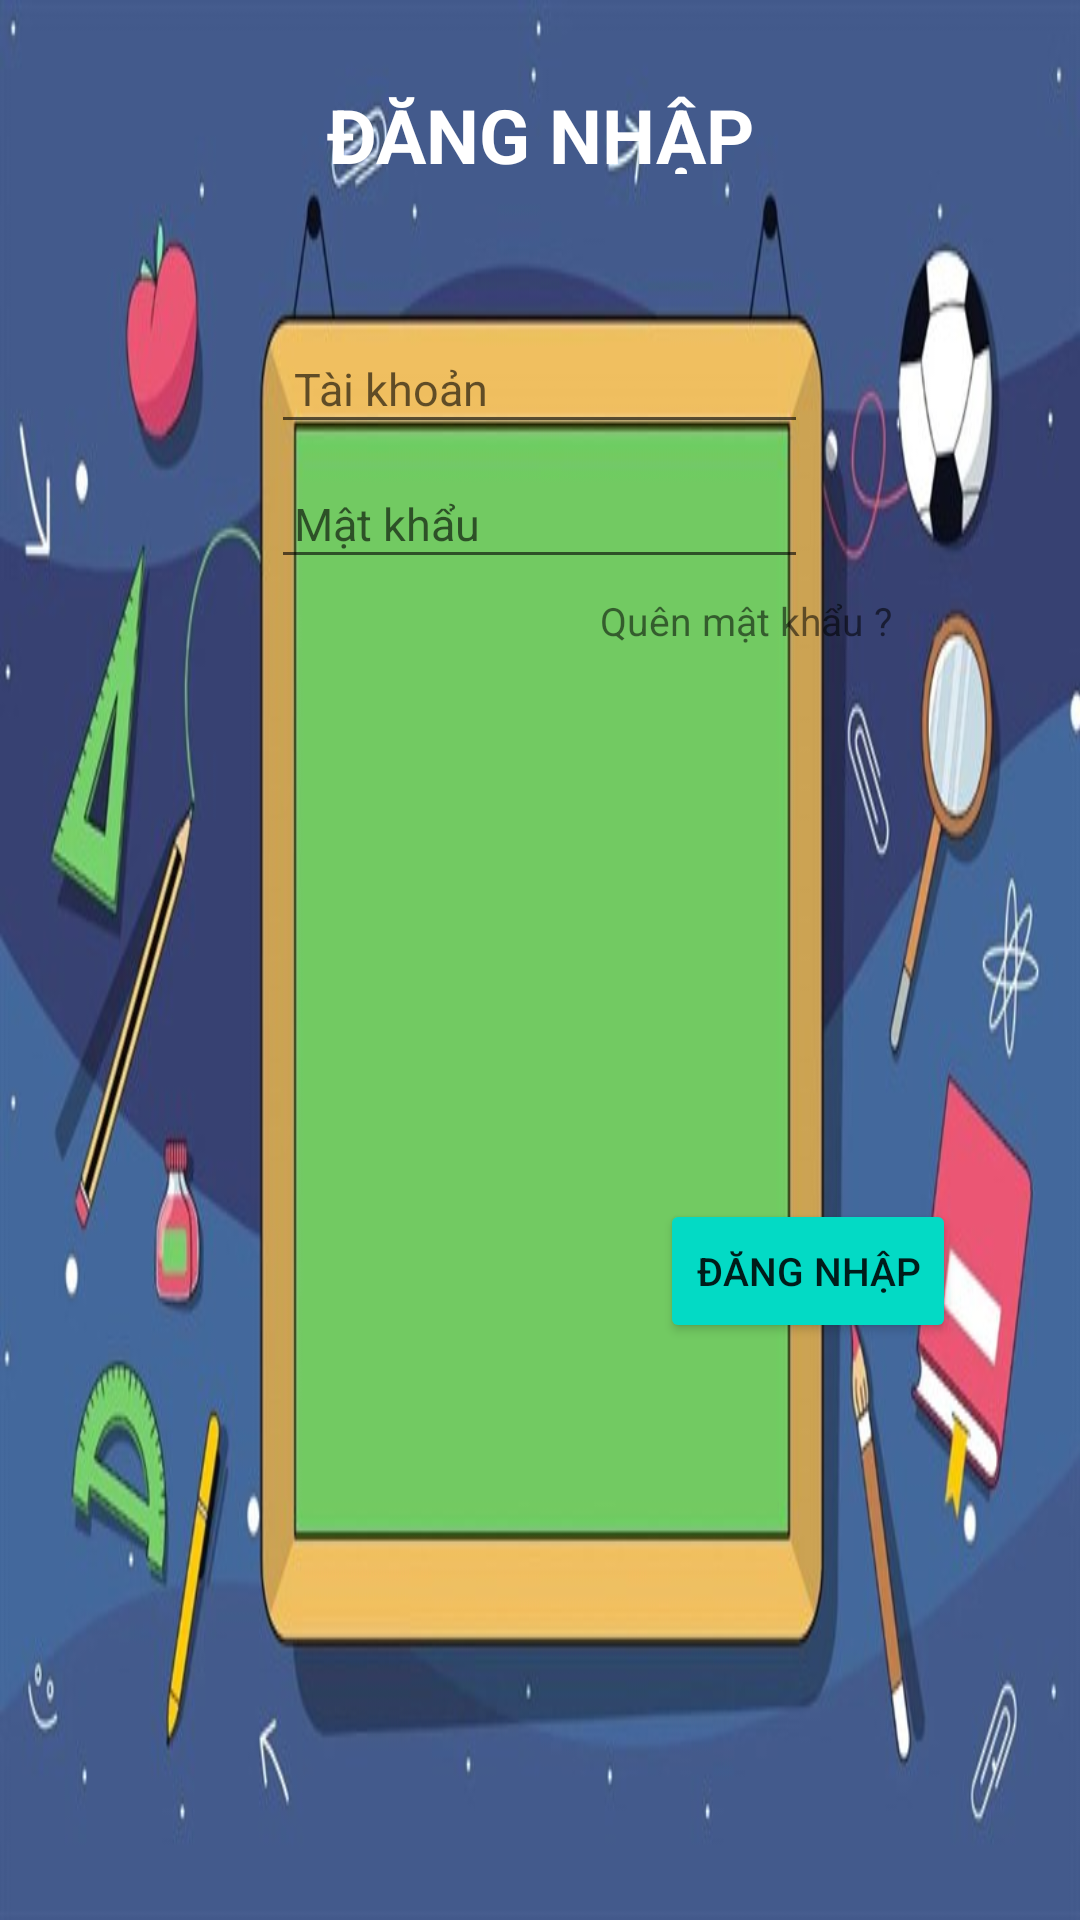

Write the Android layout XML for this screen, with the resource values it uses.
<!-- AndroidManifest.xml: application theme Theme.Design.Light.NoActionBar -->
<!-- res/layout/dangnhap.xml -->
<?xml version="1.0" encoding="utf-8"?>
<LinearLayout xmlns:android="http://schemas.android.com/apk/res/android"
    android:orientation="vertical" android:layout_width="match_parent"
    android:layout_height="match_parent"
    android:background="@drawable/bgr">
    <LinearLayout
        android:layout_width="match_parent"
        android:layout_height="53dp"
        android:layout_marginTop="5dp">
        <TextView
            android:layout_width="match_parent"
            android:layout_height="80dp"
            android:gravity="center"
            android:text="ĐĂNG NHẬP"
            android:textStyle="bold"
            android:textColor="@color/white"
            android:textSize="25sp" />
    </LinearLayout>
    <LinearLayout
        android:layout_width="wrap_content"
        android:layout_height="wrap_content"
        android:layout_marginTop="50dp"
        android:layout_gravity="center"
        android:orientation="vertical">
        <EditText
            android:id="@+id/edt_taikhoan"
            android:layout_width="179dp"
            android:layout_height="40dp"
            android:hint=" Tài khoản"
            android:inputType="textEmailAddress"
            android:textSize="15sp"
            android:drawableLeft="@drawable/ic_baseline_account_circle_24"
            android:textColor="@color/black"/>
        <EditText
            android:id="@+id/edt_matkhau"
            android:layout_width="179dp"
            android:layout_height="40dp"
            android:hint=" Mật khẩu"
            android:inputType="textPassword"
            android:textSize="15sp"
            android:drawableLeft="@drawable/ic_baseline_vpn_key_24"
            android:textColor="@color/black"
            android:layout_marginTop="5dp"/>
    </LinearLayout>
    <LinearLayout
        android:layout_width="match_parent"
        android:layout_height="wrap_content"
        android:layout_marginTop="5dp">
        <TextView
            android:id="@+id/tv_quenmk"
            android:layout_width="wrap_content"
            android:layout_height="wrap_content"
            android:text="Quên mật khẩu ?"
            android:textSize="13sp"
            android:layout_marginLeft="200dp"/>

        <TextView
            android:id="@+id/tv_taotaikhoan"
            android:layout_width="wrap_content"
            android:layout_height="wrap_content"
            android:layout_marginLeft="140dp"
            android:text="Tạo tài khoản"
            android:textSize="13sp" />

    </LinearLayout>
    <LinearLayout
        android:layout_width="match_parent"
        android:layout_height="wrap_content"
        android:orientation="horizontal">

        <Button
            android:id="@+id/bt_dangnhap"
            android:layout_width="wrap_content"
            android:layout_height="wrap_content"
            android:layout_marginLeft="220dp"
            android:backgroundTint="@color/teal_200"
            android:text="Đăng nhập"
            android:textSize="13sp"/>
        <Button
            android:id="@+id/bt_thoat"
            android:layout_width="wrap_content"
            android:layout_height="wrap_content"
            android:text="Thoát"
            android:textSize="13sp"
            android:layout_marginLeft="100dp"
            android:backgroundTint="@color/teal_200"/>

    </LinearLayout>
</LinearLayout>
<!-- resources referenced by this layout -->
<resources>
  <!-- drawable bgr: jpg bitmap (drawable-v24, 44496 bytes) -->
  <!-- not gathered from this repository: default colours our renderer supplied (Android Studio template values) -->
  <color name="teal_200">#FF03DAC5</color>
  <color name="black">#FF000000</color>
  <color name="white">#FFFFFFFF</color>
</resources>
